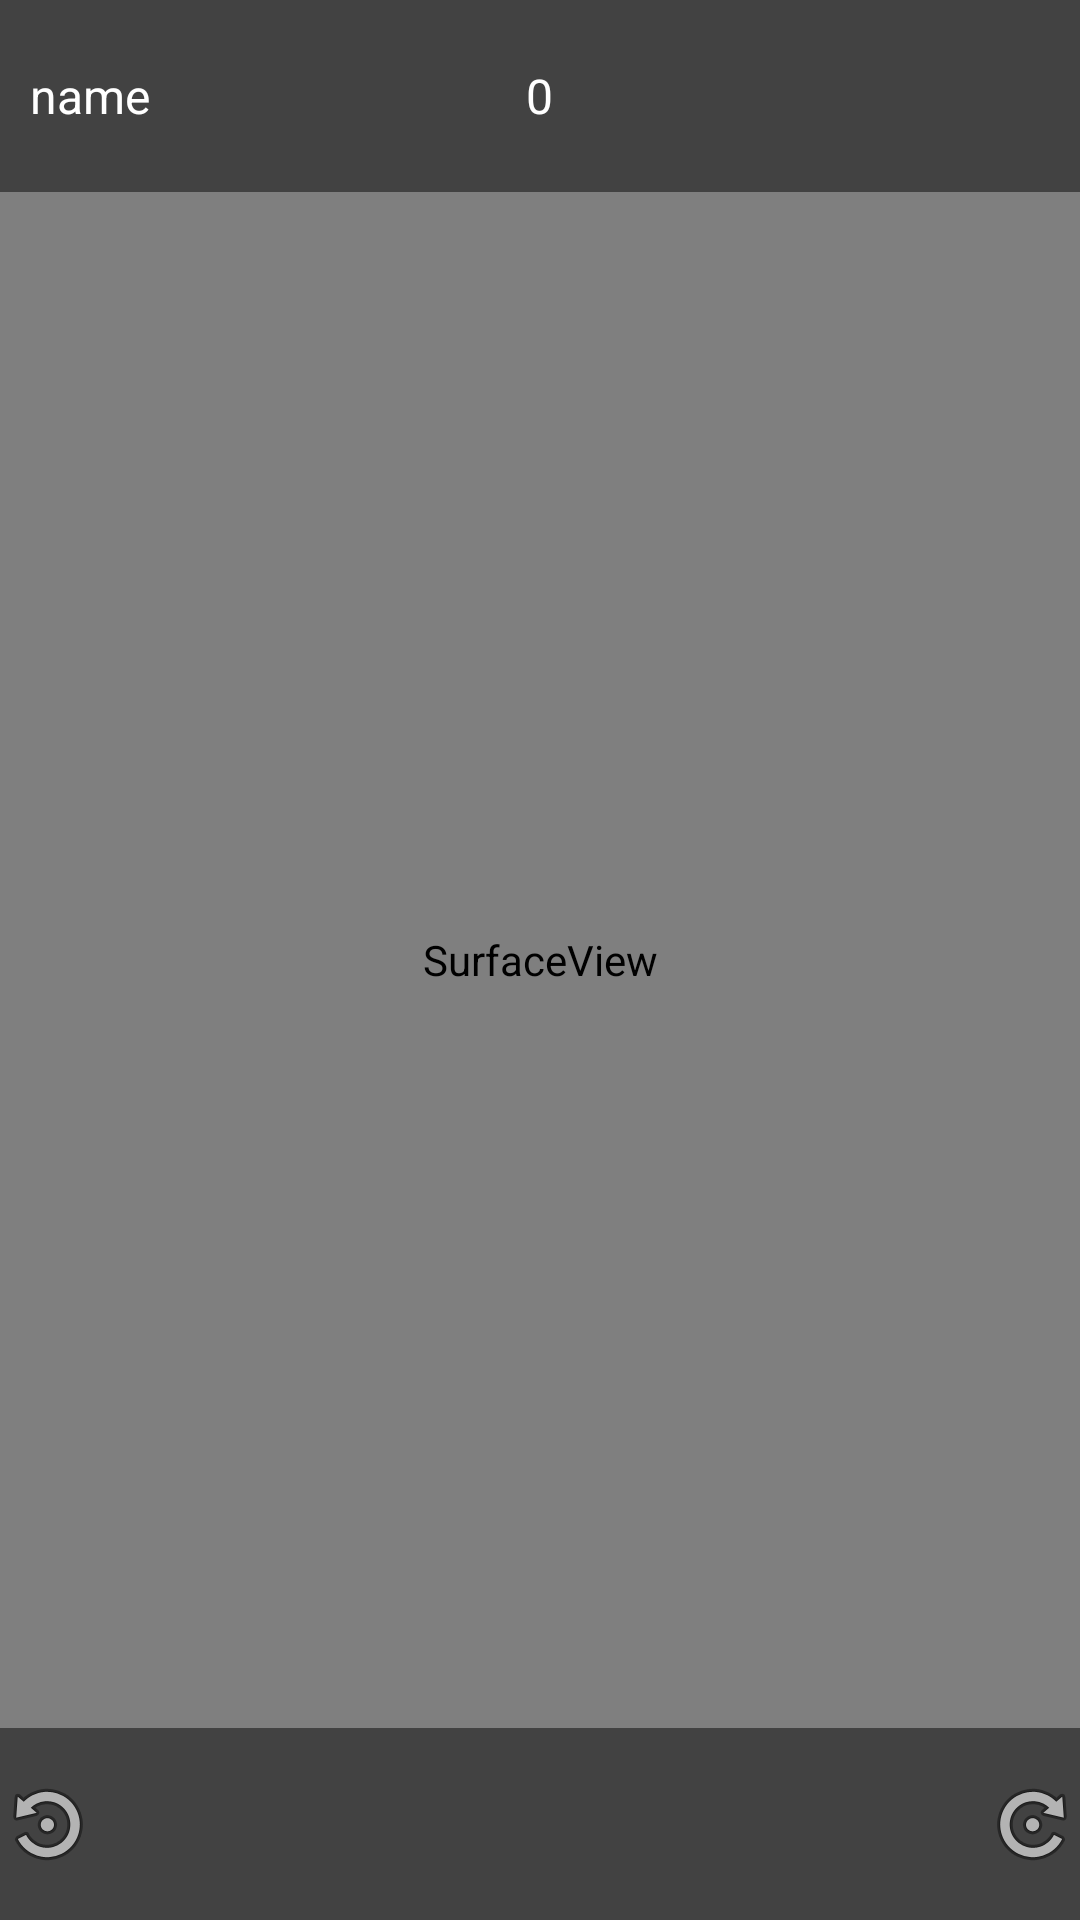

Reconstruct the res/layout file that produces this screen, plus the resources it refers to.
<!-- AndroidManifest.xml: application theme Theme.NagyHazi -->
<!-- res/layout/activity_game.xml -->
<?xml version="1.0" encoding="utf-8"?>
<LinearLayout
    xmlns:android="http://schemas.android.com/apk/res/android"
    xmlns:tools="http://schemas.android.com/tools"
    android:layout_width="match_parent"
    android:layout_height="match_parent"
    tools:context=".GameActivity"
    android:weightSum="10"
    android:orientation="vertical">

    <FrameLayout
        android:layout_width="match_parent"
        android:layout_gravity="center"
        android:layout_weight="1"
        android:background="@color/cardview_dark_background"
        android:layout_height="0dp">

        <TextView
            android:layout_width="wrap_content"
            android:id="@+id/GameScoreTv"
            android:layout_height="wrap_content"
            android:text="0"
            android:textSize="16dp"
            android:textColor="@color/white"
            android:layout_gravity="center">
        </TextView>

        <TextView
            android:id="@+id/nameText"
            android:layout_width="wrap_content"
            android:layout_height="wrap_content"
            android:layout_marginLeft="10dp"
            android:layout_gravity="center_vertical"
            android:text="name"
            android:textSize="16dp"
            android:textColor="@color/white"></TextView>
    </FrameLayout>

    <SurfaceView
        android:layout_width="match_parent"
        android:id="@+id/GameSurfaceView"
        android:layout_height="0dp"
        android:layout_weight="8">
    </SurfaceView>

    <FrameLayout
        android:layout_width="match_parent"
        android:layout_height="0dp"
        android:layout_gravity="bottom"
        android:layout_weight="1"
        android:background="@color/cardview_dark_background">

        <ImageButton
            android:id="@+id/LeftRotate"
            android:layout_width="wrap_content"
            android:layout_height="match_parent"

            android:layout_gravity="left"
            android:background="@color/cardview_dark_background"
            android:rotationY="180"
            android:src="@android:drawable/ic_menu_rotate"></ImageButton>

        <ImageButton
            android:id="@+id/RightRotate"
            android:layout_width="wrap_content"
            android:layout_height="match_parent"
            android:layout_gravity="right"
            android:background="@color/cardview_dark_background"
            android:gravity="right"
            android:src="@android:drawable/ic_menu_rotate"></ImageButton>

    </FrameLayout>

</LinearLayout>
<!-- resources referenced by this layout -->
<resources>
  <style name="Theme.NagyHazi" parent="Theme.MaterialComponents.DayNight.DarkActionBar">
          
          <item name="colorPrimary">@color/purple_500</item>
          <item name="colorPrimaryVariant">@color/purple_700</item>
          <item name="colorOnPrimary">@color/white</item>
          
          <item name="colorSecondary">@color/teal_200</item>
          <item name="colorSecondaryVariant">@color/teal_700</item>
          <item name="colorOnSecondary">@color/black</item>
          
          <item name="android:statusBarColor" tools:targetApi="l">?attr/colorPrimaryVariant</item>
          
      </style>
  <!-- not gathered from this repository: default colours our renderer supplied (Android Studio template values) -->
  <color name="purple_500">#FF6200EE</color>
  <color name="purple_700">#FF3700B3</color>
  <color name="teal_200">#FF03DAC5</color>
  <color name="teal_700">#FF018786</color>
  <color name="black">#FF000000</color>
  <color name="white">#FFFFFFFF</color>
</resources>
